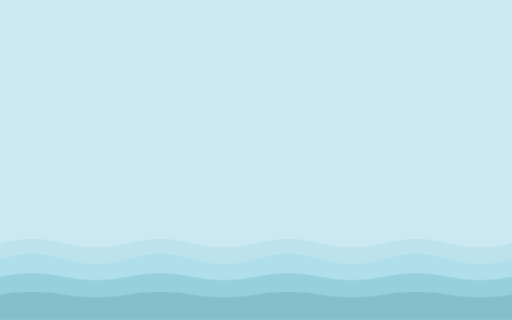
t = 0.00 s
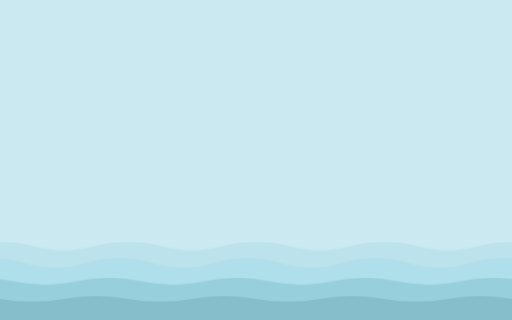
t = 4.75 s
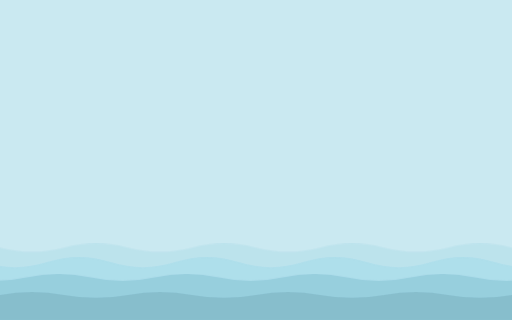
t = 9.50 s

The animated SVG that drew these frames (rendered in a browser with its animation timeline set to each time). Animation: 2 CSS @keyframes rules; frames cover the first 9.50 s, repeats indefinitely.

<svg width="1600" height="900" xmlns="http://www.w3.org/2000/svg" viewBox="0 0 1600 1000" preserveAspectRatio="xMidYMid slice"><defs></defs><style>.bg{fill:#cae9f1}.lo{opacity:.55}@media (prefers-color-scheme: dark){.bg{fill:#09171a}.lo{opacity:.8}}@keyframes roll{from{transform:translateX(0)}to{transform:translateX(-800px)}}@keyframes bob{0%,100%{transform:translateY(0)}50%{transform:translateY(14px)}}.w{animation:roll linear infinite}.b{animation:bob ease-in-out infinite}</style><rect class="bg" width="1600" height="1000"/><g class="lo"><g class="b" style="animation-duration:17.1s"><path class="w" d="M0 760 Q100 734 200 760 T400 760 Q500 734 600 760 T800 760 Q900 734 1000 760 T1200 760 Q1300 734 1400 760 T1600 760 Q1700 734 1800 760 T2000 760 Q2100 734 2200 760 T2400 760 V1000 H0Z" fill="#88cadd" opacity="0.35" style="animation-duration:38s"/></g><g class="b" style="animation-duration:13.5s"><path class="w" d="M0 810 Q100 778 200 810 T400 810 Q500 778 600 810 T800 810 Q900 778 1000 810 T1200 810 Q1300 778 1400 810 T1600 810 Q1700 778 1800 810 T2000 810 Q2100 778 2200 810 T2400 810 V1000 H0Z" fill="#68c5df" opacity="0.35" style="animation-duration:30s"/></g><g class="b" style="animation-duration:10.8s"><path class="w" d="M0 865 Q100 843 200 865 T400 865 Q500 843 600 865 T800 865 Q900 843 1000 865 T1200 865 Q1300 843 1400 865 T1600 865 Q1700 843 1800 865 T2000 865 Q2100 843 2200 865 T2400 865 V1000 H0Z" fill="#2285a0" opacity="0.35" style="animation-duration:24s"/></g><g class="b" style="animation-duration:8.6s"><path class="w" d="M0 920 Q100 902 200 920 T400 920 Q500 902 600 920 T800 920 Q900 902 1000 920 T1200 920 Q1300 902 1400 920 T1600 920 Q1700 902 1800 920 T2000 920 Q2100 902 2200 920 T2400 920 V1000 H0Z" fill="#1f677a" opacity="0.35" style="animation-duration:19s"/></g></g></svg>
